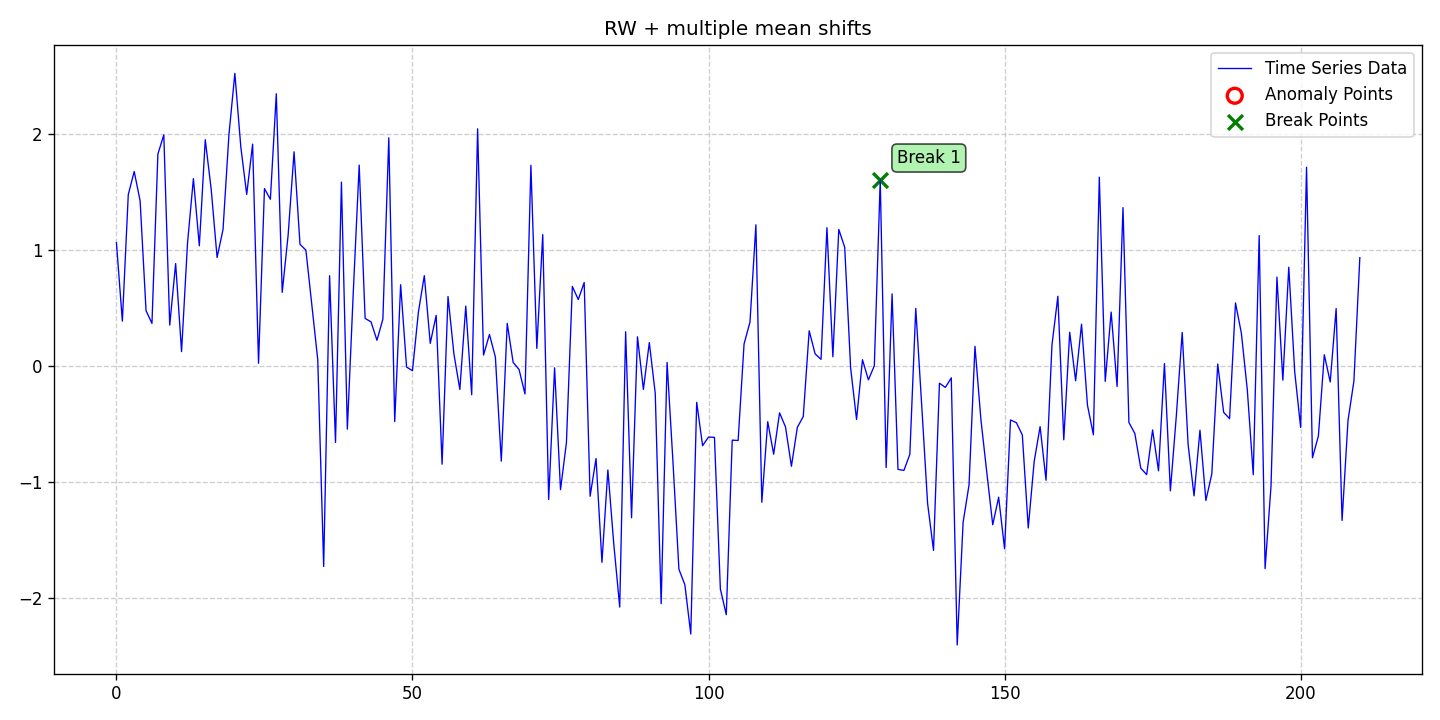

Source data for this figure (header and first rows):
date, data, stationary, det_lin_up, det_lin_down, det_quad, det_cubic, det_exp, det_damped, stoc_trend, volatility, single_seas, multiple_seas, point_anom_single, point_anom_multi, collect_anom, context_anom, mean_shift, var_shift, trend_shift, point_anom_count, point_anom_location, point_anom_point, collect_anom_count
2020-01-01, 1.065, 0, 0, 0, 0, 0, 0, 0, 1, 0, 0, 0, 0, 0, 0, 0, 1, 0, 0, 0, none, , 0
2020-01-02, 0.3884, 0, 0, 0, 0, 0, 0, 0, 1, 0, 0, 0, 0, 0, 0, 0, 1, 0, 0, 0, none, , 0
2020-01-03, 1.479, 0, 0, 0, 0, 0, 0, 0, 1, 0, 0, 0, 0, 0, 0, 0, 1, 0, 0, 0, none, , 0
2020-01-04, 1.678, 0, 0, 0, 0, 0, 0, 0, 1, 0, 0, 0, 0, 0, 0, 0, 1, 0, 0, 0, none, , 0
2020-01-05, 1.425, 0, 0, 0, 0, 0, 0, 0, 1, 0, 0, 0, 0, 0, 0, 0, 1, 0, 0, 0, none, , 0
2020-01-06, 0.479, 0, 0, 0, 0, 0, 0, 0, 1, 0, 0, 0, 0, 0, 0, 0, 1, 0, 0, 0, none, , 0
2020-01-07, 0.3695, 0, 0, 0, 0, 0, 0, 0, 1, 0, 0, 0, 0, 0, 0, 0, 1, 0, 0, 0, none, , 0
2020-01-08, 1.828, 0, 0, 0, 0, 0, 0, 0, 1, 0, 0, 0, 0, 0, 0, 0, 1, 0, 0, 0, none, , 0
2020-01-09, 1.993, 0, 0, 0, 0, 0, 0, 0, 1, 0, 0, 0, 0, 0, 0, 0, 1, 0, 0, 0, none, , 0
2020-01-10, 0.3545, 0, 0, 0, 0, 0, 0, 0, 1, 0, 0, 0, 0, 0, 0, 0, 1, 0, 0, 0, none, , 0
2020-01-11, 0.8848, 0, 0, 0, 0, 0, 0, 0, 1, 0, 0, 0, 0, 0, 0, 0, 1, 0, 0, 0, none, , 0
2020-01-12, 0.1268, 0, 0, 0, 0, 0, 0, 0, 1, 0, 0, 0, 0, 0, 0, 0, 1, 0, 0, 0, none, , 0
2020-01-13, 1.058, 0, 0, 0, 0, 0, 0, 0, 1, 0, 0, 0, 0, 0, 0, 0, 1, 0, 0, 0, none, , 0
2020-01-14, 1.617, 0, 0, 0, 0, 0, 0, 0, 1, 0, 0, 0, 0, 0, 0, 0, 1, 0, 0, 0, none, , 0
2020-01-15, 1.038, 0, 0, 0, 0, 0, 0, 0, 1, 0, 0, 0, 0, 0, 0, 0, 1, 0, 0, 0, none, , 0
2020-01-16, 1.952, 0, 0, 0, 0, 0, 0, 0, 1, 0, 0, 0, 0, 0, 0, 0, 1, 0, 0, 0, none, , 0
2020-01-17, 1.526, 0, 0, 0, 0, 0, 0, 0, 1, 0, 0, 0, 0, 0, 0, 0, 1, 0, 0, 0, none, , 0
2020-01-18, 0.9371, 0, 0, 0, 0, 0, 0, 0, 1, 0, 0, 0, 0, 0, 0, 0, 1, 0, 0, 0, none, , 0
2020-01-19, 1.178, 0, 0, 0, 0, 0, 0, 0, 1, 0, 0, 0, 0, 0, 0, 0, 1, 0, 0, 0, none, , 0
2020-01-20, 1.995, 0, 0, 0, 0, 0, 0, 0, 1, 0, 0, 0, 0, 0, 0, 0, 1, 0, 0, 0, none, , 0
2020-01-21, 2.523, 0, 0, 0, 0, 0, 0, 0, 1, 0, 0, 0, 0, 0, 0, 0, 1, 0, 0, 0, none, , 0
2020-01-22, 1.893, 0, 0, 0, 0, 0, 0, 0, 1, 0, 0, 0, 0, 0, 0, 0, 1, 0, 0, 0, none, , 0
2020-01-23, 1.481, 0, 0, 0, 0, 0, 0, 0, 1, 0, 0, 0, 0, 0, 0, 0, 1, 0, 0, 0, none, , 0
2020-01-24, 1.914, 0, 0, 0, 0, 0, 0, 0, 1, 0, 0, 0, 0, 0, 0, 0, 1, 0, 0, 0, none, , 0
2020-01-25, 0.02599, 0, 0, 0, 0, 0, 0, 0, 1, 0, 0, 0, 0, 0, 0, 0, 1, 0, 0, 0, none, , 0
2020-01-26, 1.531, 0, 0, 0, 0, 0, 0, 0, 1, 0, 0, 0, 0, 0, 0, 0, 1, 0, 0, 0, none, , 0
2020-01-27, 1.438, 0, 0, 0, 0, 0, 0, 0, 1, 0, 0, 0, 0, 0, 0, 0, 1, 0, 0, 0, none, , 0
2020-01-28, 2.348, 0, 0, 0, 0, 0, 0, 0, 1, 0, 0, 0, 0, 0, 0, 0, 1, 0, 0, 0, none, , 0
2020-01-29, 0.6367, 0, 0, 0, 0, 0, 0, 0, 1, 0, 0, 0, 0, 0, 0, 0, 1, 0, 0, 0, none, , 0
2020-01-30, 1.132, 0, 0, 0, 0, 0, 0, 0, 1, 0, 0, 0, 0, 0, 0, 0, 1, 0, 0, 0, none, , 0
2020-01-31, 1.847, 0, 0, 0, 0, 0, 0, 0, 1, 0, 0, 0, 0, 0, 0, 0, 1, 0, 0, 0, none, , 0
2020-02-01, 1.051, 0, 0, 0, 0, 0, 0, 0, 1, 0, 0, 0, 0, 0, 0, 0, 1, 0, 0, 0, none, , 0
2020-02-02, 1, 0, 0, 0, 0, 0, 0, 0, 1, 0, 0, 0, 0, 0, 0, 0, 1, 0, 0, 0, none, , 0
2020-02-03, 0.5314, 0, 0, 0, 0, 0, 0, 0, 1, 0, 0, 0, 0, 0, 0, 0, 1, 0, 0, 0, none, , 0
2020-02-04, 0.057, 0, 0, 0, 0, 0, 0, 0, 1, 0, 0, 0, 0, 0, 0, 0, 1, 0, 0, 0, none, , 0
2020-02-05, -1.725, 0, 0, 0, 0, 0, 0, 0, 1, 0, 0, 0, 0, 0, 0, 0, 1, 0, 0, 0, none, , 0
2020-02-06, 0.7802, 0, 0, 0, 0, 0, 0, 0, 1, 0, 0, 0, 0, 0, 0, 0, 1, 0, 0, 0, none, , 0
2020-02-07, -0.6558, 0, 0, 0, 0, 0, 0, 0, 1, 0, 0, 0, 0, 0, 0, 0, 1, 0, 0, 0, none, , 0
2020-02-08, 1.586, 0, 0, 0, 0, 0, 0, 0, 1, 0, 0, 0, 0, 0, 0, 0, 1, 0, 0, 0, none, , 0
2020-02-09, -0.5414, 0, 0, 0, 0, 0, 0, 0, 1, 0, 0, 0, 0, 0, 0, 0, 1, 0, 0, 0, none, , 0
2020-02-10, 0.6368, 0, 0, 0, 0, 0, 0, 0, 1, 0, 0, 0, 0, 0, 0, 0, 1, 0, 0, 0, none, , 0
2020-02-11, 1.733, 0, 0, 0, 0, 0, 0, 0, 1, 0, 0, 0, 0, 0, 0, 0, 1, 0, 0, 0, none, , 0
2020-02-12, 0.4124, 0, 0, 0, 0, 0, 0, 0, 1, 0, 0, 0, 0, 0, 0, 0, 1, 0, 0, 0, none, , 0
2020-02-13, 0.3826, 0, 0, 0, 0, 0, 0, 0, 1, 0, 0, 0, 0, 0, 0, 0, 1, 0, 0, 0, none, , 0
2020-02-14, 0.2238, 0, 0, 0, 0, 0, 0, 0, 1, 0, 0, 0, 0, 0, 0, 0, 1, 0, 0, 0, none, , 0
2020-02-15, 0.4058, 0, 0, 0, 0, 0, 0, 0, 1, 0, 0, 0, 0, 0, 0, 0, 1, 0, 0, 0, none, , 0
2020-02-16, 1.968, 0, 0, 0, 0, 0, 0, 0, 1, 0, 0, 0, 0, 0, 0, 0, 1, 0, 0, 0, none, , 0
2020-02-17, -0.4761, 0, 0, 0, 0, 0, 0, 0, 1, 0, 0, 0, 0, 0, 0, 0, 1, 0, 0, 0, none, , 0
2020-02-18, 0.7027, 0, 0, 0, 0, 0, 0, 0, 1, 0, 0, 0, 0, 0, 0, 0, 1, 0, 0, 0, none, , 0
2020-02-19, -0.006264, 0, 0, 0, 0, 0, 0, 0, 1, 0, 0, 0, 0, 0, 0, 0, 1, 0, 0, 0, none, , 0
2020-02-20, -0.03847, 0, 0, 0, 0, 0, 0, 0, 1, 0, 0, 0, 0, 0, 0, 0, 1, 0, 0, 0, none, , 0
2020-02-21, 0.4677, 0, 0, 0, 0, 0, 0, 0, 1, 0, 0, 0, 0, 0, 0, 0, 1, 0, 0, 0, none, , 0
2020-02-22, 0.7807, 0, 0, 0, 0, 0, 0, 0, 1, 0, 0, 0, 0, 0, 0, 0, 1, 0, 0, 0, none, , 0
2020-02-23, 0.1974, 0, 0, 0, 0, 0, 0, 0, 1, 0, 0, 0, 0, 0, 0, 0, 1, 0, 0, 0, none, , 0
2020-02-24, 0.4388, 0, 0, 0, 0, 0, 0, 0, 1, 0, 0, 0, 0, 0, 0, 0, 1, 0, 0, 0, none, , 0
2020-02-25, -0.8434, 0, 0, 0, 0, 0, 0, 0, 1, 0, 0, 0, 0, 0, 0, 0, 1, 0, 0, 0, none, , 0
2020-02-26, 0.6012, 0, 0, 0, 0, 0, 0, 0, 1, 0, 0, 0, 0, 0, 0, 0, 1, 0, 0, 0, none, , 0
2020-02-27, 0.1058, 0, 0, 0, 0, 0, 0, 0, 1, 0, 0, 0, 0, 0, 0, 0, 1, 0, 0, 0, none, , 0
2020-02-28, -0.1997, 0, 0, 0, 0, 0, 0, 0, 1, 0, 0, 0, 0, 0, 0, 0, 1, 0, 0, 0, none, , 0
2020-02-29, 0.5186, 0, 0, 0, 0, 0, 0, 0, 1, 0, 0, 0, 0, 0, 0, 0, 1, 0, 0, 0, none, , 0
... 151 more rows
